Run: headless pygame with SDL's dummy video driver; simulated clock (each Clock.tick advances the game by its frame time, no real sleeping); random seed 0; keys injected as events and as key.get_pressed() state; mouse plan: one left click at the window centre at the start of phase 2, then a move to the lower-right quarter at the start of phase 3.
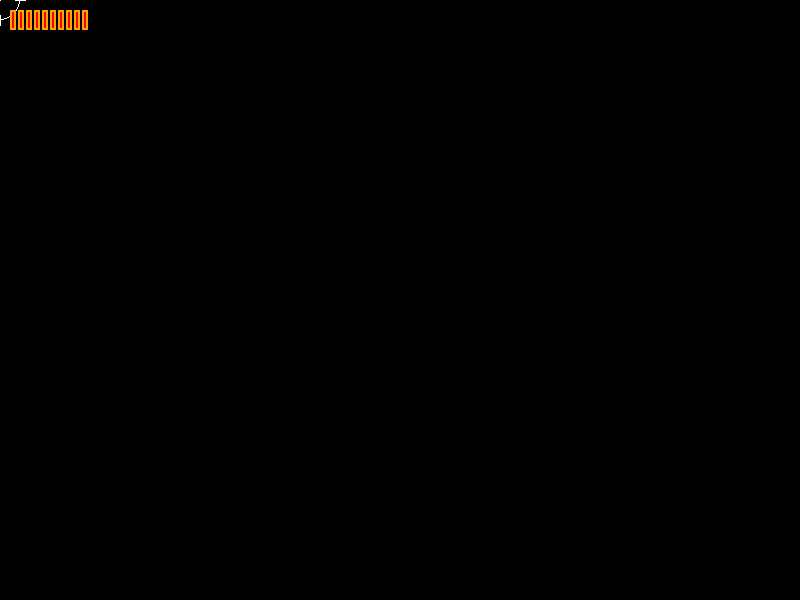
Frame 1 of 4 · flips 1–60 · no input
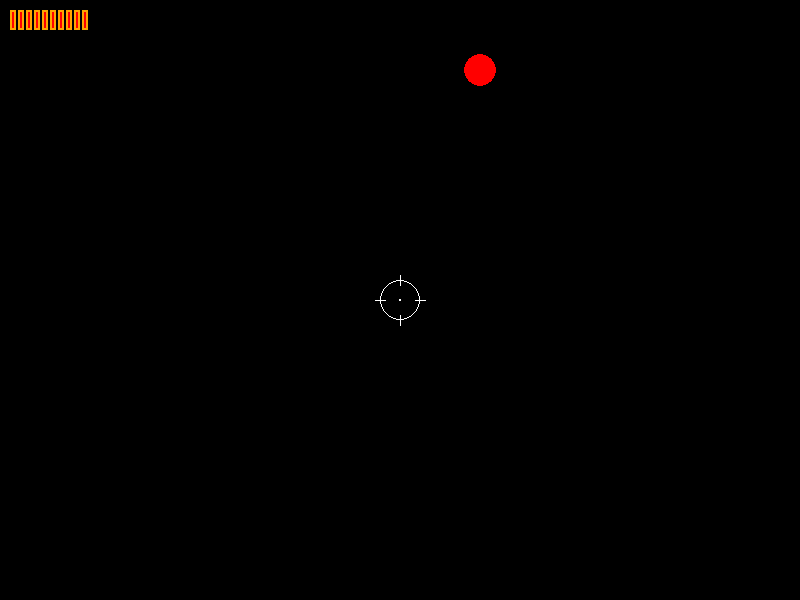
Frame 2 of 4 · flips 61–180 · clicked the window centre · tapped SPACE, RETURN · held RIGHT (→), D
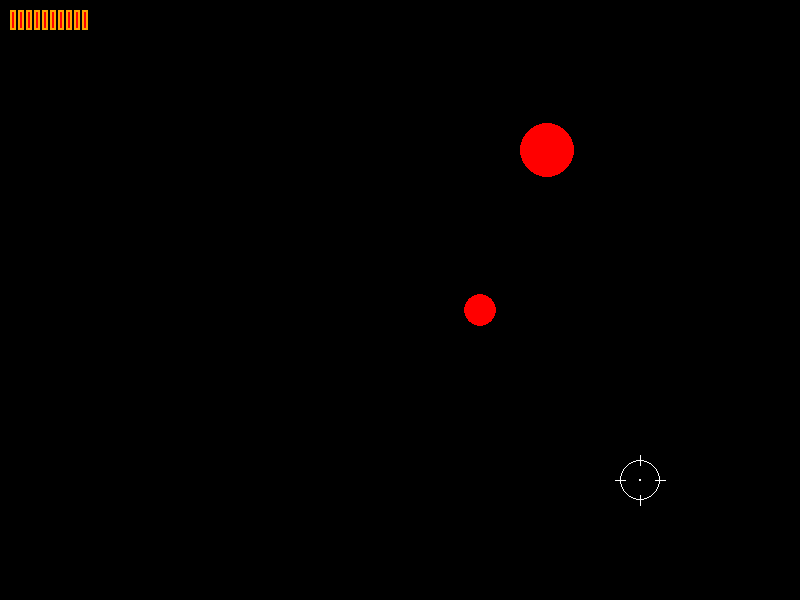
Frame 3 of 4 · flips 181–300 · moved the mouse to the lower-right quarter · held DOWN (↓), S
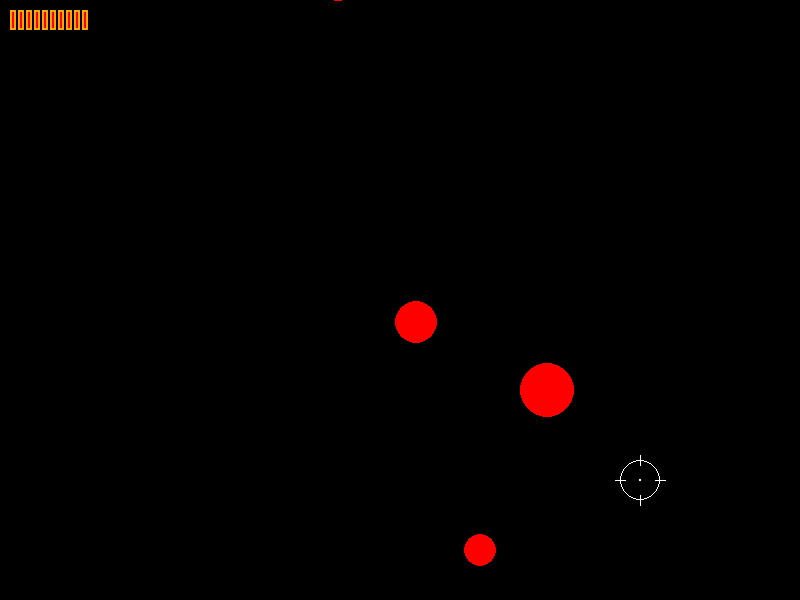
Frame 4 of 4 · flips 301–420 · held LEFT (←), A, UP (↑), W

The pygame program that drew these frames:

import pygame
from random import randint
pygame.init()

WIDTH, HEIGHT = 800, 600
FPS = 60

window = pygame.display.set_mode((WIDTH, HEIGHT))
clock = pygame.time.Clock()
pygame.mouse.set_visible(False)

targets = []
timer = 120
lives = 10
scores = 0

def aim_draw():
    #отрисовка прицела
    pygame.draw.circle(window, 'white', (mx, my), 1)
    pygame.draw.circle(window, 'white', (mx, my), 20, 1)
    pygame.draw.line(window, 'white', (mx - 25, my), (mx - 15, my))
    pygame.draw.line(window, 'white', (mx + 25, my), (mx + 15, my))
    pygame.draw.line(window, 'white', (mx, my - 25), (mx, my - 15))
    pygame.draw.line(window, 'white', (mx, my + 25), (mx, my + 15))

def lives_draw():
    #отрисовка жизни
    for i in range(10):
        pygame.draw.rect(window, 'gray20', (10 + i * 8, 10, 6, 20))
        pygame.draw.rect(window, 'gray40', (10 + i * 8, 10, 6, 20), 2)

        if i < lives:
            pygame.draw.rect(window, 'red', (10 + i * 8, 10, 6, 20))
            pygame.draw.rect(window, 'orange', (10 + i * 8, 10, 6, 20), 2)



play = True
while play:
    for event in pygame.event.get():
        if event.type == pygame.QUIT:
            play = False
    
    mx, my = pygame.mouse.get_pos()
    mb1, mb2, mb3 = pygame.mouse.get_pressed()

    if timer > 0 : timer -= 1
    else:
        timer = randint(30, 120)
        px, py = randint(50, WIDTH - 50), -50
        raduis = randint(15, 30)
        speed = randint(1, 3)
        targets.append([px, py, raduis, speed])

    
    for i in range(len(targets)-1, -1, -1):
        t = targets[i]
        t[1] += t[3]

        if t[1] + t[2] > HEIGHT:
            lives -= 1
            if lives < 1: play = False
            targets.pop(i)
        if mb1 and (t[0] - mx) ** 2 + (t[1] - my) ** 2 < t[2] ** 2 :
            scores += 1
            targets.pop(i)
            print(scores)

    #отрисовка
    window.fill('black')

    for t in targets:
        pygame.draw.circle(window, 'red', (t[0], t[1]), t[2])

    aim_draw()
    lives_draw()

    pygame.display.update()
    clock.tick(FPS)

pygame.quit()
